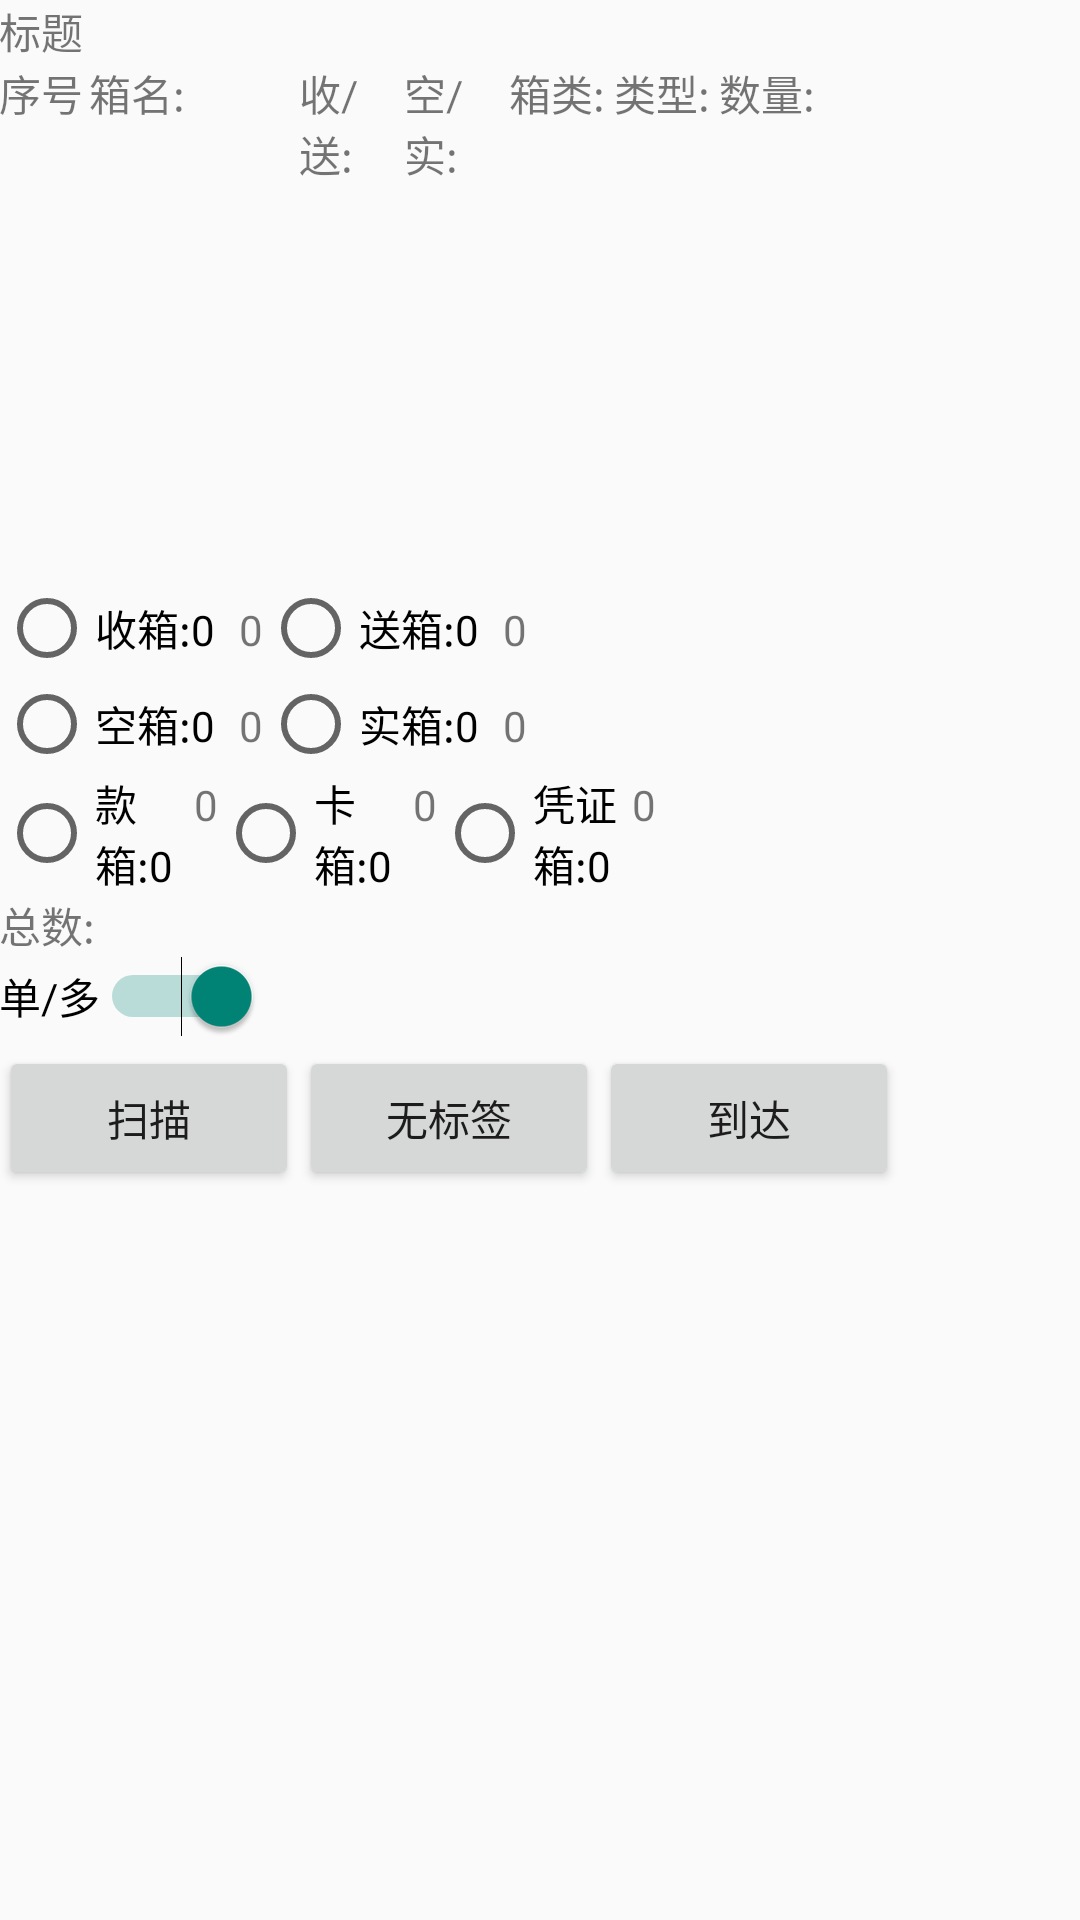

Here is an Android app screen rendered from its layout file. Give the layout XML and the strings, colors and styles it references.
<!-- AndroidManifest.xml: application theme AppTheme -->
<!-- res/layout/activity_box.xml -->
<RelativeLayout xmlns:android="http://schemas.android.com/apk/res/android"
                xmlns:tools="http://schemas.android.com/tools"
                android:layout_width="match_parent"
                android:layout_height="match_parent"
                android:paddingLeft="@dimen/activity_horizontal_margin"
                android:paddingRight="@dimen/activity_horizontal_margin"
                android:paddingTop="@dimen/activity_vertical_margin"
                android:paddingBottom="@dimen/activity_vertical_margin"
    tools:context="ylescort.ylmobileandroid.box">

    <TextView
        android:layout_width="wrap_content"
        android:layout_height="wrap_content"
        android:id="@+id/box_tv_title"
        android:text="标题"/>

    <LinearLayout
        android:layout_width="wrap_content"
        android:layout_height="wrap_content"
        android:id="@+id/box_LL_title"
        android:layout_below="@+id/box_tv_title"
        android:orientation="horizontal">
        <TextView
            android:layout_width="30dp"
            android:layout_height="wrap_content"
            android:id="@+id/box_tv_order"
            android:text="@string/boxitem_order" />
        <TextView
            android:layout_width="70dp"
            android:layout_height="wrap_content"
            android:id="@+id/box_tv_Boxid"
            android:text="@string/boxitem_Boxid"/>
        <TextView
            android:layout_width="35dp"
            android:layout_height="wrap_content"
            android:id="@+id/box_tv_TradeAction"
            android:text="@string/boxitem_TradeAction"/>
        <TextView
            android:layout_width="35dp"
            android:layout_height="wrap_content"
            android:id="@+id/box_tv_Status"
            android:text="@string/boxitem_Status"/>
        <TextView
            android:layout_width="35dp"
            android:layout_height="wrap_content"
            android:id="@+id/box_tv_type"
            android:text="@string/boxitem_type"/>
        <TextView
            android:layout_width="35dp"
            android:layout_height="wrap_content"
            android:id="@+id/box_tv_tasktype"
            android:text="@string/boxitem_tasktype"/>
        <TextView
            android:layout_width="wrap_content"
            android:layout_height="wrap_content"
            android:id="@+id/box_tv_count"
            android:text="@string/boxitem_count"/>
    </LinearLayout>

    <LinearLayout
        android:layout_width="wrap_content"
        android:layout_height="100dp"
        android:id="@+id/box_LL_listview"
        android:layout_below="@+id/box_LL_title">
        <ListView
            android:layout_width="wrap_content"
            android:layout_height="wrap_content"
            android:id="@+id/boxlistview">

            </ListView>
    </LinearLayout>

    <LinearLayout
        android:layout_width="wrap_content"
        android:layout_height="wrap_content"
        android:id="@+id/box_LL_switch"
        android:layout_below="@+id/box_LL_listview"
        android:orientation="vertical">
       <RadioGroup
           android:layout_width="wrap_content"
           android:layout_height="wrap_content"
           android:orientation="horizontal"
           >
           <RadioButton
               android:layout_width="80sp"
               android:layout_height="wrap_content"
               android:id= "@+id/box_rbtn_general"
               android:text="@string/box_tv_general"
               android:checked="true"
               android:visibility="invisible"/>
           <TextView
               android:layout_width="wrap_content"
               android:layout_height="wrap_content"
               android:id="@+id/box_tv_general"
               android:text="@string/box_tv_amount"
               android:visibility="invisible"/>
           <RadioButton
               android:layout_width="80sp"
               android:layout_height="wrap_content"
               android:id="@+id/box_rbtn_transfer"
               android:text="@string/box_tv_transfer"
               android:visibility="invisible"/>
           <TextView
               android:layout_width="wrap_content"
               android:layout_height="wrap_content"
               android:id="@+id/box_tv_transfer"
               android:text="@string/box_tv_amount"
               android:visibility="invisible"/>
           </RadioGroup>
        <RadioGroup
            android:layout_width="wrap_content"
            android:layout_height="wrap_content"
            android:orientation="horizontal">
            <RadioButton
                android:layout_width="80sp"
                android:layout_height="wrap_content"
                android:id="@+id/box_rbtn_get"
                android:text="@string/box_tv_get"/>
            <TextView
                android:layout_width="wrap_content"
                android:layout_height="wrap_content"
                android:id="@+id/box_tv_get"
                android:text="@string/box_tv_amount"/>
            <RadioButton
                android:layout_width="80sp"
                android:layout_height="wrap_content"
                android:id="@+id/box_rbtn_give"
                android:text="@string/box_tv_give"/>
            <TextView
                android:layout_width="wrap_content"
                android:layout_height="wrap_content"
                android:id="@+id/box_tv_give"
                android:text="@string/box_tv_amount"/>
        </RadioGroup>


        <RadioGroup
            android:layout_width="wrap_content"
            android:layout_height="wrap_content"
            android:orientation="horizontal">
            <RadioButton
                android:layout_width="80sp"
                android:layout_height="wrap_content"
                android:id="@+id/box_rbtn_empty"
                android:text="@string/box_tv_empty"/>
            <TextView
                android:layout_width="wrap_content"
                android:layout_height="wrap_content"
                android:id="@+id/box_tv_empty"
                android:text="@string/box_tv_amount"/>
            <RadioButton
                android:layout_width="80sp"
                android:layout_height="wrap_content"
                android:id="@+id/box_rbtn_full"
                android:text="@string/box_tv_full"/>
            <TextView
                android:layout_width="wrap_content"
                android:layout_height="wrap_content"
                android:id="@+id/box_tv_full"
                android:text="@string/box_tv_amount"/>
            </RadioGroup>

    </LinearLayout>
    <LinearLayout
        android:layout_width="wrap_content"
        android:layout_height="wrap_content"
        android:id="@+id/box_LL_radiobutton"
        android:orientation="horizontal"
        android:layout_below="@+id/box_LL_switch">
        <RadioGroup
            android:layout_width="wrap_content"
            android:layout_height="wrap_content"
            android:orientation="horizontal">
            <RadioButton
                android:layout_width="65sp"
                android:layout_height="wrap_content"
                android:id="@+id/box_rbtn_moneyboxs"
                android:text="@string/boxitem_monenybox"/>
            <TextView
                android:layout_width="wrap_content"
                android:layout_height="wrap_content"
                android:id="@+id/box_tv_moneyboxs"
                android:text="@string/box_tv_amount"/>
            <RadioButton
                android:layout_width="65sp"
                android:layout_height="wrap_content"
                android:id="@+id/box_rbtn_cardbox"
                android:text="@string/boxitem_cardbox"/>
            <TextView
                android:layout_width="wrap_content"
                android:layout_height="wrap_content"
                android:id="@+id/box_tv_cardbox"
                android:text="@string/box_tv_amount"/>
            <RadioButton
                android:layout_width="65sp"
                android:layout_height="wrap_content"
                android:id="@+id/box_rbtn_Voucher"
                android:text="@string/boxitem_Voucherbox"/>
            <TextView
                android:layout_width="wrap_content"
                android:layout_height="wrap_content"
                android:id="@+id/box_tv_voucher"
                android:text="@string/box_tv_amount"/>
        </RadioGroup>
    </LinearLayout>
<LinearLayout
    android:layout_width="wrap_content"
    android:layout_height="wrap_content"
    android:id="@+id/box_count"
    android:layout_below="@+id/box_LL_radiobutton">
    <TextView
        android:layout_width="wrap_content"
        android:layout_height="wrap_content"
        android:id="@+id/box_tv_total"
        android:text="@string/box_tv_total"/>
    </LinearLayout>

    <LinearLayout
        android:layout_width="wrap_content"
        android:layout_height="wrap_content"
        android:id="@+id/box_read"
        android:layout_below="@+id/box_count">
        <Switch
            android:layout_width="wrap_content"
            android:layout_height="wrap_content"
            android:id="@+id/box_swh_singleormore"
            android:text="单/多"
            android:textOn="多"
            android:textOff="单"
            android:checked="true"/>
        <Spinner
            android:layout_width="wrap_content"
            android:layout_height="wrap_content"
            android:id="@+id/box_sp_stype"
            android:background="@color/abc_search_url_text_normal"
            android:minHeight="30sp"
            android:spinnerMode="dialog">
        </Spinner>
        </LinearLayout>
    <LinearLayout
        android:layout_width="wrap_content"
        android:layout_height="wrap_content"
        android:layout_below="@+id/box_read">
        <Button
        android:layout_width="100dp"
        android:layout_height="wrap_content"
        android:text="扫描"
        android:id="@+id/box_btn_scan"
        android:onClick="ScanOnClick" />
        <Button
            android:layout_width="100dp"
            android:layout_height="wrap_content"
            android:text="无标签"
            android:onClick="NoLableIns"
            android:id="@+id/box_btn_nonelable"/>
        <Button
            android:layout_width="100dp"
            android:layout_height="wrap_content"
            android:text="到达"
            android:onClick="boxlistent"
            android:id="@+id/box_btn_ent"/>

    </LinearLayout>

</RelativeLayout>
<!-- resources referenced by this layout -->
<resources>
  <string name="box_tv_amount">0</string>
  <string name="box_tv_empty">空箱:0</string>
  <string name="box_tv_full">实箱:0</string>
  <string name="box_tv_general">普通</string>
  <string name="box_tv_get">收箱:0</string>
  <string name="box_tv_give">送箱:0</string>
  <string name="box_tv_total">总数:</string>
  <string name="box_tv_transfer">中调</string>
  <string name="boxitem_Boxid">箱名:</string>
  <string name="boxitem_Status">空/实:</string>
  <string name="boxitem_TradeAction">收/送:</string>
  <string name="boxitem_Voucherbox">凭证箱:0</string>
  <string name="boxitem_cardbox">卡箱:0</string>
  <string name="boxitem_count">数量:</string>
  <string name="boxitem_monenybox">款箱:0</string>
  <string name="boxitem_order">序号</string>
  <string name="boxitem_tasktype">类型:</string>
  <string name="boxitem_type">箱类:</string>
  <style name="AppTheme" parent="Theme.AppCompat.Light.DarkActionBar">
          
          <item name="colorPrimary">@color/colorPrimary</item>
          <item name="colorPrimaryDark">@color/colorPrimaryDark</item>
          
      </style>
  <!-- not gathered from this repository: default colours our renderer supplied (Android Studio template values) -->
  <color name="colorPrimary">#FF6200EE</color>
  <color name="colorPrimaryDark">#FF3700B3</color>
</resources>
